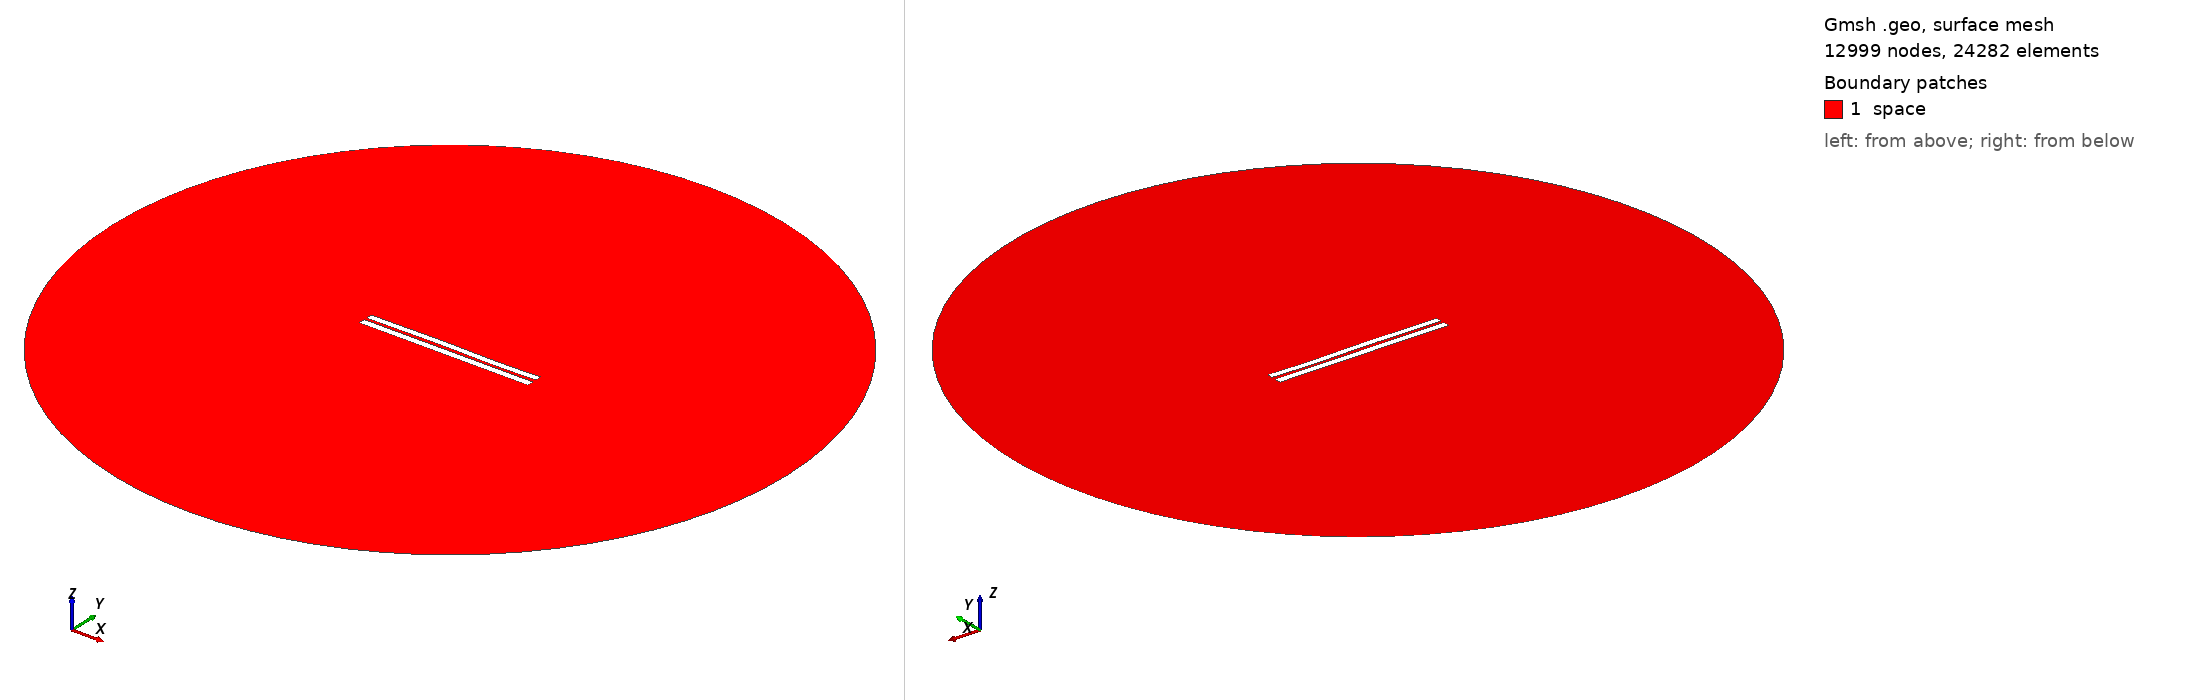

Gmsh geometry script, surface-meshed: 12999 nodes, 24282 surface elements. Boundary patches (legend numbers): 1 space. Left view from above one corner, right view from below the opposite corner. Legend entries are the model's physical surfaces. The drawing asked Gmsh for element sizes between 1% and 20% of the model's largest extent; the script's own settings can give other sizes.

=== 3597.geo (drawn) ===
//---------------------------------------
// Geometry kernel
//---------------------------------------

SetFactory("OpenCASCADE");



//---------------------------------------
// Parameters of the geometry
//---------------------------------------

// Overetch of the upper plate
overetch = 0.125;

// Distance between the plates
distance = 1.5;

// Discretization over the x axis (for the deformation)
nx = 50; 

// Length of the plate
L = 100 - overetch; 

// Number of modes
n = 4; 

// 1st mode coefficient
coeff(1) = 0.07499999999999998;
beta(1) = 0.596864 * 3.1415926535 / L;

// 2nd mode coefficient
coeff(2) = 0.07499999999999998;
beta(2) = 1.49418 * 3.1415926535 / L;

// 3rd mode coefficient
coeff(3) = 0.15;
beta(3) = 2.50025 * 3.1415926535 / L;

// 4th mode coefficient
coeff(4) = -0.075;
beta(4) = 3.49999 * 3.1415926535 / L;



//---------------------------------------
// Upper plate (deformed rectangle)
//---------------------------------------

// Coordiantes of the upper plate
xmin = -50;
xmax = 50 - overetch;

// Height of the upper plate
yheight = 4 - 2 * overetch;

// Indexes of the points
UpperID[] = {};
LowerID[] = {};
LeftID[] = {};
RightID[] = {};

// Point index
p = 1;

// Horizontal edges
For i In {1:nx}
    x = xmin + (i-1)*(xmax - xmin)/(nx-1);

    y_bottom = distance / 2 + overetch;
    For j In {1:n}
        C = (Cosh(beta(j)*L) + Cos(beta(j)*L)) / (Sinh(beta(j)*L) + Sin(beta(j)*L));
        y_bottom  = y_bottom + coeff(j) * (Cosh(beta(j)*(x+50)) - Cos(beta(j)*(x+50)) - C * (Sinh(beta(j)*(x+50)) - Sin(beta(j)*(x+50))));
    EndFor

    y_top = y_bottom + yheight;

    Point(p) = {x, y_top, 0, 1.0};
    UpperID[i] = p;
    p = p + 1;

    Point(p) = {x, y_bottom, 0, 1.0};
    LowerID[i] = p;
    p = p + 1;
EndFor

// Create point lists
UpperPts[] = {}; LowerPts[] = {};
For i In {1:nx}
  UpperPts[] += {UpperID[i]};
  LowerPts[] += {LowerID[i]};
EndFor

// Build splines
Spline(1) = {UpperPts[]};
Spline(2) = {LowerPts[]};
Line(3) = {LowerPts[nx-1], UpperPts[nx-1]};
Line(4) = {LowerPts[0], UpperPts[0]};

// Build the plane surface
Curve Loop(1) = {2, 3, -1, -4};
Plane Surface(1) = {1};



//---------------------------------------
// Lower plate (rectangle)
//---------------------------------------

// Vertices
Point(1001) = {-50, -1, 0, 1.0};
Point(1002) = { 50, -1, 0, 1.0};
Point(1003) = { 50,  -5, 0, 1.0};
Point(1004) = {-50,  -5, 0, 1.0};

// Edges
Line(5) = {1001, 1002};
Line(6) = {1002, 1003};
Line(7) = {1003, 1004};
Line(8) = {1004, 1001};

// Plane surface
Line Loop(2) = {5, 6, 7, 8};
Plane Surface(2) = {2}; 



//---------------------------------------
// Outer (fictious) boundary
//---------------------------------------

// Points
Point(1005) = {0, 0, 0};       // Center
Point(1006) = {200, 0, 0};     // Start point
Point(1007) = {0, 200, 0};     // 90 degrees
Point(1008) = {-200, 0, 0};    // 180 degrees
Point(1009) = {0, -200, 0};    // 270 degrees

// Circle arcs (each needs start, center, end)
Circle(9) = {1006, 1005, 1007};
Circle(10) = {1007, 1005, 1008};
Circle(11) = {1008, 1005, 1009};
Circle(12) = {1009, 1005, 1006};

// Plane surface for the entire domain
Curve Loop(3) = {9, 10, 11, 12};
Surface(3) = {3};

// Subtract the plates from the whole domain to obtain the actual domain where we want to solve the equations
BooleanDifference{ Surface{3}; Delete; }{ Surface{1}; Surface{2}; Delete; }




//---------------------------------------
// Transfinite Lines/Curves
//---------------------------------------

// Set the number of points on the boundaries
r = 7;

// Plates
Transfinite Curve {1, 2} = 50*r Using Progression 1;
Transfinite Curve {3, 4} = 2*r Using Progression 1;
Transfinite Line {5, 7} = 50*r Using Progression 1;
Transfinite Line {6, 8} = 2*r Using Progression 1;

// Outer boundary
Transfinite Line {9, 10, 11, 12} = 20 Using Progression 1;



//---------------------------------------
// Physical groups
//---------------------------------------                

// Physical curves (boundaries)
Physical Line("force_segment", 10) = {2};
Physical Line("upper_plate", 11) = {1, 3, 4};
Physical Line("lower_plate", 12) = {5, 6, 7, 8};
Physical Line("boundary", 20) = {9, 10, 11, 12};

// Physical Surfaces
Physical Surface("space", 30) = {3};



//---------------------------------------
// 6. Generate the Mesh
//---------------------------------------

// 2D mesh generation
Mesh 2;
